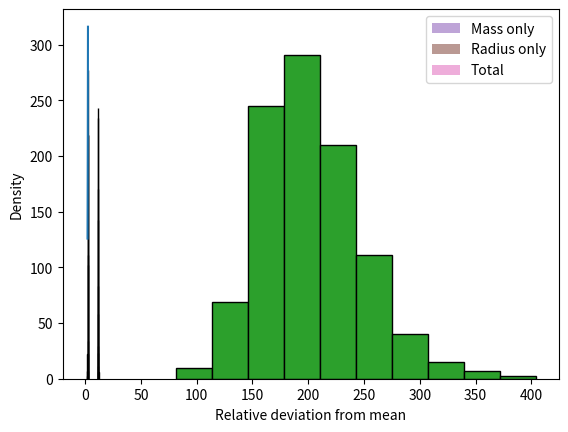

Reproduce this figure in Python.
import matplotlib.pyplot as plt
import numpy as np
from numpy.random import default_rng

%matplotlib inline

# Seed RNG and set simulation parameters
rng = default_rng(0)
N = 1000
A_mean = 2.3
A_alpha = 0.1

# Simulate distributions
A = A_mean + A_alpha * rng.normal(size=N)
Z = 10**A

# Show the mean and standard deviation for A and Z
Z_mean = np.mean(Z)
Z_alpha1 = np.std(Z, ddof=1)

print(f"A = {np.mean(A):.1f} ± {np.std(A,ddof=1):.1f}")
print(f"Z = {np.around(Z_mean, decimals=-1):.0f} ± {np.around(Z_alpha1, decimals=-1):.0f}")

# Plot function
A_fun = np.linspace(A_mean - 2 * A_alpha, A_mean + 2 * A_alpha)
plt.plot(A_fun, 10**A_fun)
plt.xlabel("A")
plt.ylabel("Z(A)")
plt.show()

# Plot distribution for A
plt.hist(A, ec="k")
plt.xlabel("A")
plt.ylabel("Occurrences")
plt.show()

# Plot distribution for Z
plt.hist(Z, ec="k")
plt.xlabel("Z")
plt.ylabel("Occurrences")
plt.show()

# Code cell for Exercise 1
# Use this cell for your response, adding cells if necessary.

# Seed RNG and set number of simulations
rng = default_rng(0)
N = 1000

# Molar volume (m^3/mol)
Vm_mean = 2e-4
Vm_alpha = 0.003e-4
Vm = Vm_mean + Vm_alpha * rng.normal(size=N)

# Absolute temperature (K)
T_mean = 298.0
T_alpha = 0.2
T = T_mean + T_alpha * rng.normal(size=N)

# Assign constants
a = 1.408e-1  # m^6 mol^(-2) Pa
b = 3.913e-5  # m^3 mol^(-1)
R = 8.3145  # J K^(-1) mol(-1)

# Compute P and show distribution (in MPa)
P = R * T / (Vm - b) - a / Vm**2

plt.hist(P / 1e6, ec="k")
plt.xlabel("Pressure (MPa)")
plt.ylabel("Occurrences")

# Print distribution parameters
print(f"P = ({np.mean(P)/1e6:.2f} ± {np.std(P, ddof=1)/1e6:.2f}) MPa")

# Code cell for Exercise 2
# Use this cell for your response, adding cells if necessary.

# Seed RNG and set simulation parameters
rng = default_rng(0)
N = 1000

m_alpha_rel = 0.01
r_alpha_rel = 0.01

# Simulate mass, radius, density (relative to mean)
m_rel = 1 + m_alpha_rel * rng.normal(size=N)
r_rel = 1 + r_alpha_rel * rng.normal(size=N)

rho_rel = m_rel / r_rel**3

# Show distributions
edges = np.arange(-0.1, 0.11, 0.01)
plt.hist(m_rel - 1, bins=edges, density=True, alpha=0.6, label="Mass only")
plt.hist(r_rel**-3 - 1, bins=edges, density=True, alpha=0.6, label="Radius only")
plt.hist(rho_rel - 1, bins=edges, density=True, alpha=0.6, label="Total")
plt.xlabel("Relative deviation from mean")
plt.ylabel("Density")
plt.legend()

# Print total relative error
print(f"Relative error = {np.std(rho_rel, ddof=1):.3f}")

# Seed RNG and set simulation parameters
rng = default_rng(0)
period_mean = 9.93
period_std = 0.4

n_a = 5
n_b = 10

# Simulate data
period_a = period_mean + period_std * rng.normal(size=n_a)
period_b = period_mean + period_std * rng.normal(size=n_b)

period_a_mean = np.mean(period_a)
period_a_alpha = np.std(period_a, ddof=1) / np.sqrt(n_a)

period_b_mean = np.mean(period_b)
period_b_alpha = np.std(period_b, ddof=1) / np.sqrt(n_b)

print(f"Period, set a: ({period_a_mean:.2f} ± {period_a_alpha:.2f}) s")
print(f"Period, set b: ({period_b_mean:.2f} ± {period_b_alpha:.2f}) s")

# Compute weighted mean directly
period_ab_mean = np.array([period_a_mean, period_b_mean])
period_ab_alpha = np.array([period_a_alpha, period_b_alpha])

w = 1 / period_ab_alpha**2
period_mean_weighted = np.sum(w * period_ab_mean) / np.sum(w)
alpha_ce = np.sqrt(1 / np.sum(w))

print(f"Period, weighted: ({period_mean_weighted:.2f} ± {alpha_ce:.2f}) s")

# Compute weighted mean with average function
period_mean_weighted_alt = np.average(period_ab_mean, weights=w)
print(f"Period, weighted (alt): ({period_mean_weighted_alt:.2f} ± {alpha_ce:.2f}) s")

# Compute mean and standard error for combined data
period_all = np.concatenate((period_a, period_b))
period_all_mean = np.mean(period_all)
period_all_alpha = np.std(period_all, ddof=1) / np.sqrt(len(period_all))
print(f"Period, sets a and b: ({period_all_mean:.2f} ± {period_all_alpha:.2f}) s")

# Code cell for Exercise 3
# Use this cell for your response, adding cells if necessary.